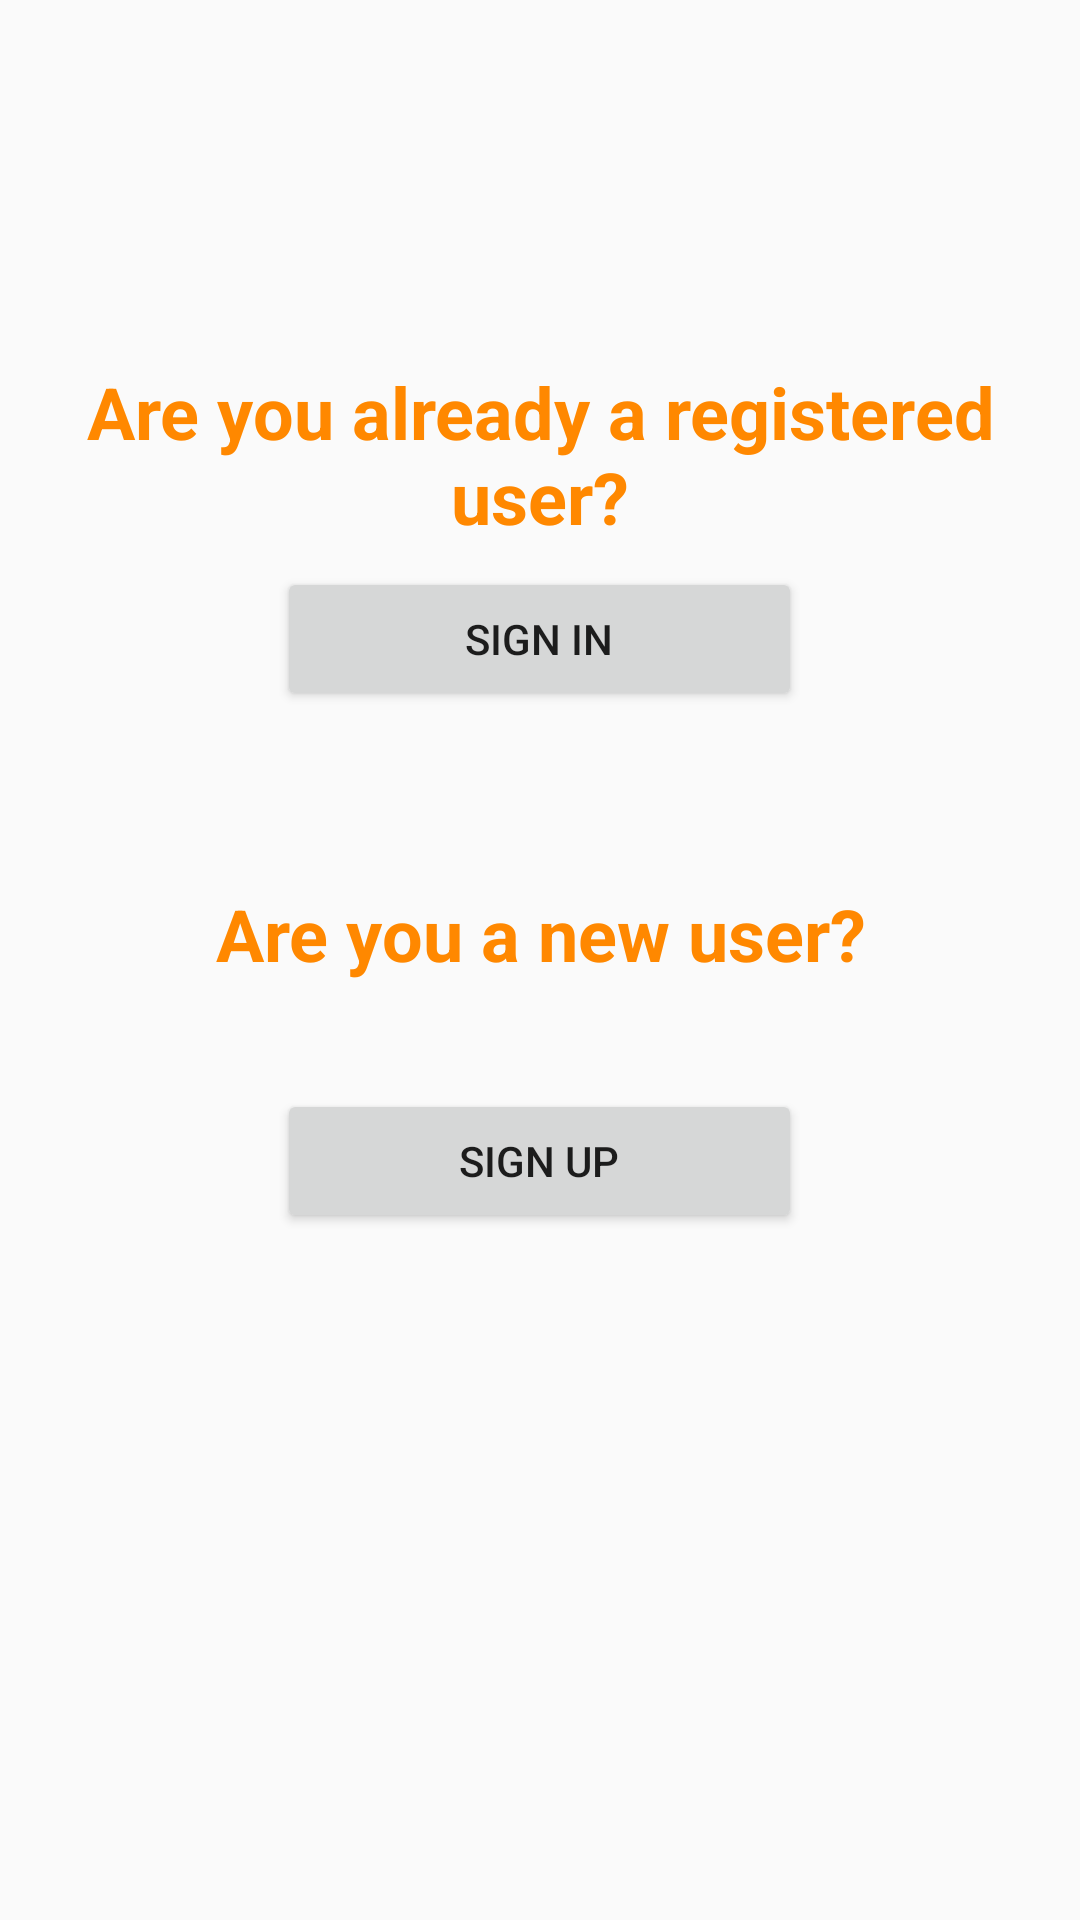

Layout XML and referenced resources for this Android screen:
<!-- AndroidManifest.xml: application theme AppTheme -->
<!-- res/layout/activity_sign_in__up_option.xml -->
<?xml version="1.0" encoding="utf-8"?>
<LinearLayout xmlns:android="http://schemas.android.com/apk/res/android"
    xmlns:app="http://schemas.android.com/apk/res-auto"
    xmlns:tools="http://schemas.android.com/tools"
    android:layout_width="match_parent"
    android:layout_height="match_parent"
    tools:context=".Business.SignIn_Up.SignIn_UpOption"
    android:orientation="vertical">

    <TextView
        android:id="@+id/textView2"
        android:layout_width="match_parent"
        android:layout_height="121dp" />

    <TextView
        android:id="@+id/SignInQuestion"
        android:layout_width="match_parent"
        android:layout_height="68dp"
        android:text="Are you already a registered user?"
        android:textAlignment="center"
        android:textColor="@color/colorPrimary"
        android:textSize="24sp"
        android:textStyle="bold" />

    <Button
        android:id="@+id/SigninButton"
        android:layout_width="175dp"
        android:layout_height="wrap_content"
        android:layout_gravity="center_horizontal"
        android:text="Sign In" />

    <TextView
        android:id="@+id/textView3"
        android:layout_width="match_parent"
        android:layout_height="58dp" />

    <TextView
        android:id="@+id/SignUpQuestion"
        android:layout_width="match_parent"
        android:layout_height="68dp"
        android:text="Are you a new user?"
        android:textAlignment="center"
        android:textColor="@color/colorPrimary"
        android:textSize="24sp"
        android:textStyle="bold" />

    <Button
        android:id="@+id/SignUpButton"
        android:layout_width="175dp"
        android:layout_height="wrap_content"
        android:layout_gravity="center_horizontal"
        android:text="sign up" />
</LinearLayout>
<!-- resources referenced by this layout -->
<resources>
  <color name="colorPrimary">#FF8800</color>
  <style name="AppTheme" parent="Base.Theme.MaterialComponents.Light.Bridge">
          
          <item name="colorPrimary">@color/colorPrimary</item>
          <item name="colorPrimaryDark">@color/lightOrange</item>
          <item name="colorAccent">@color/colorAccent</item>
          <item name="windowActionBar">true</item>
      </style>
  <color name="lightOrange">#F4B684</color>
  <color name="colorAccent">#D81B60</color>
</resources>
